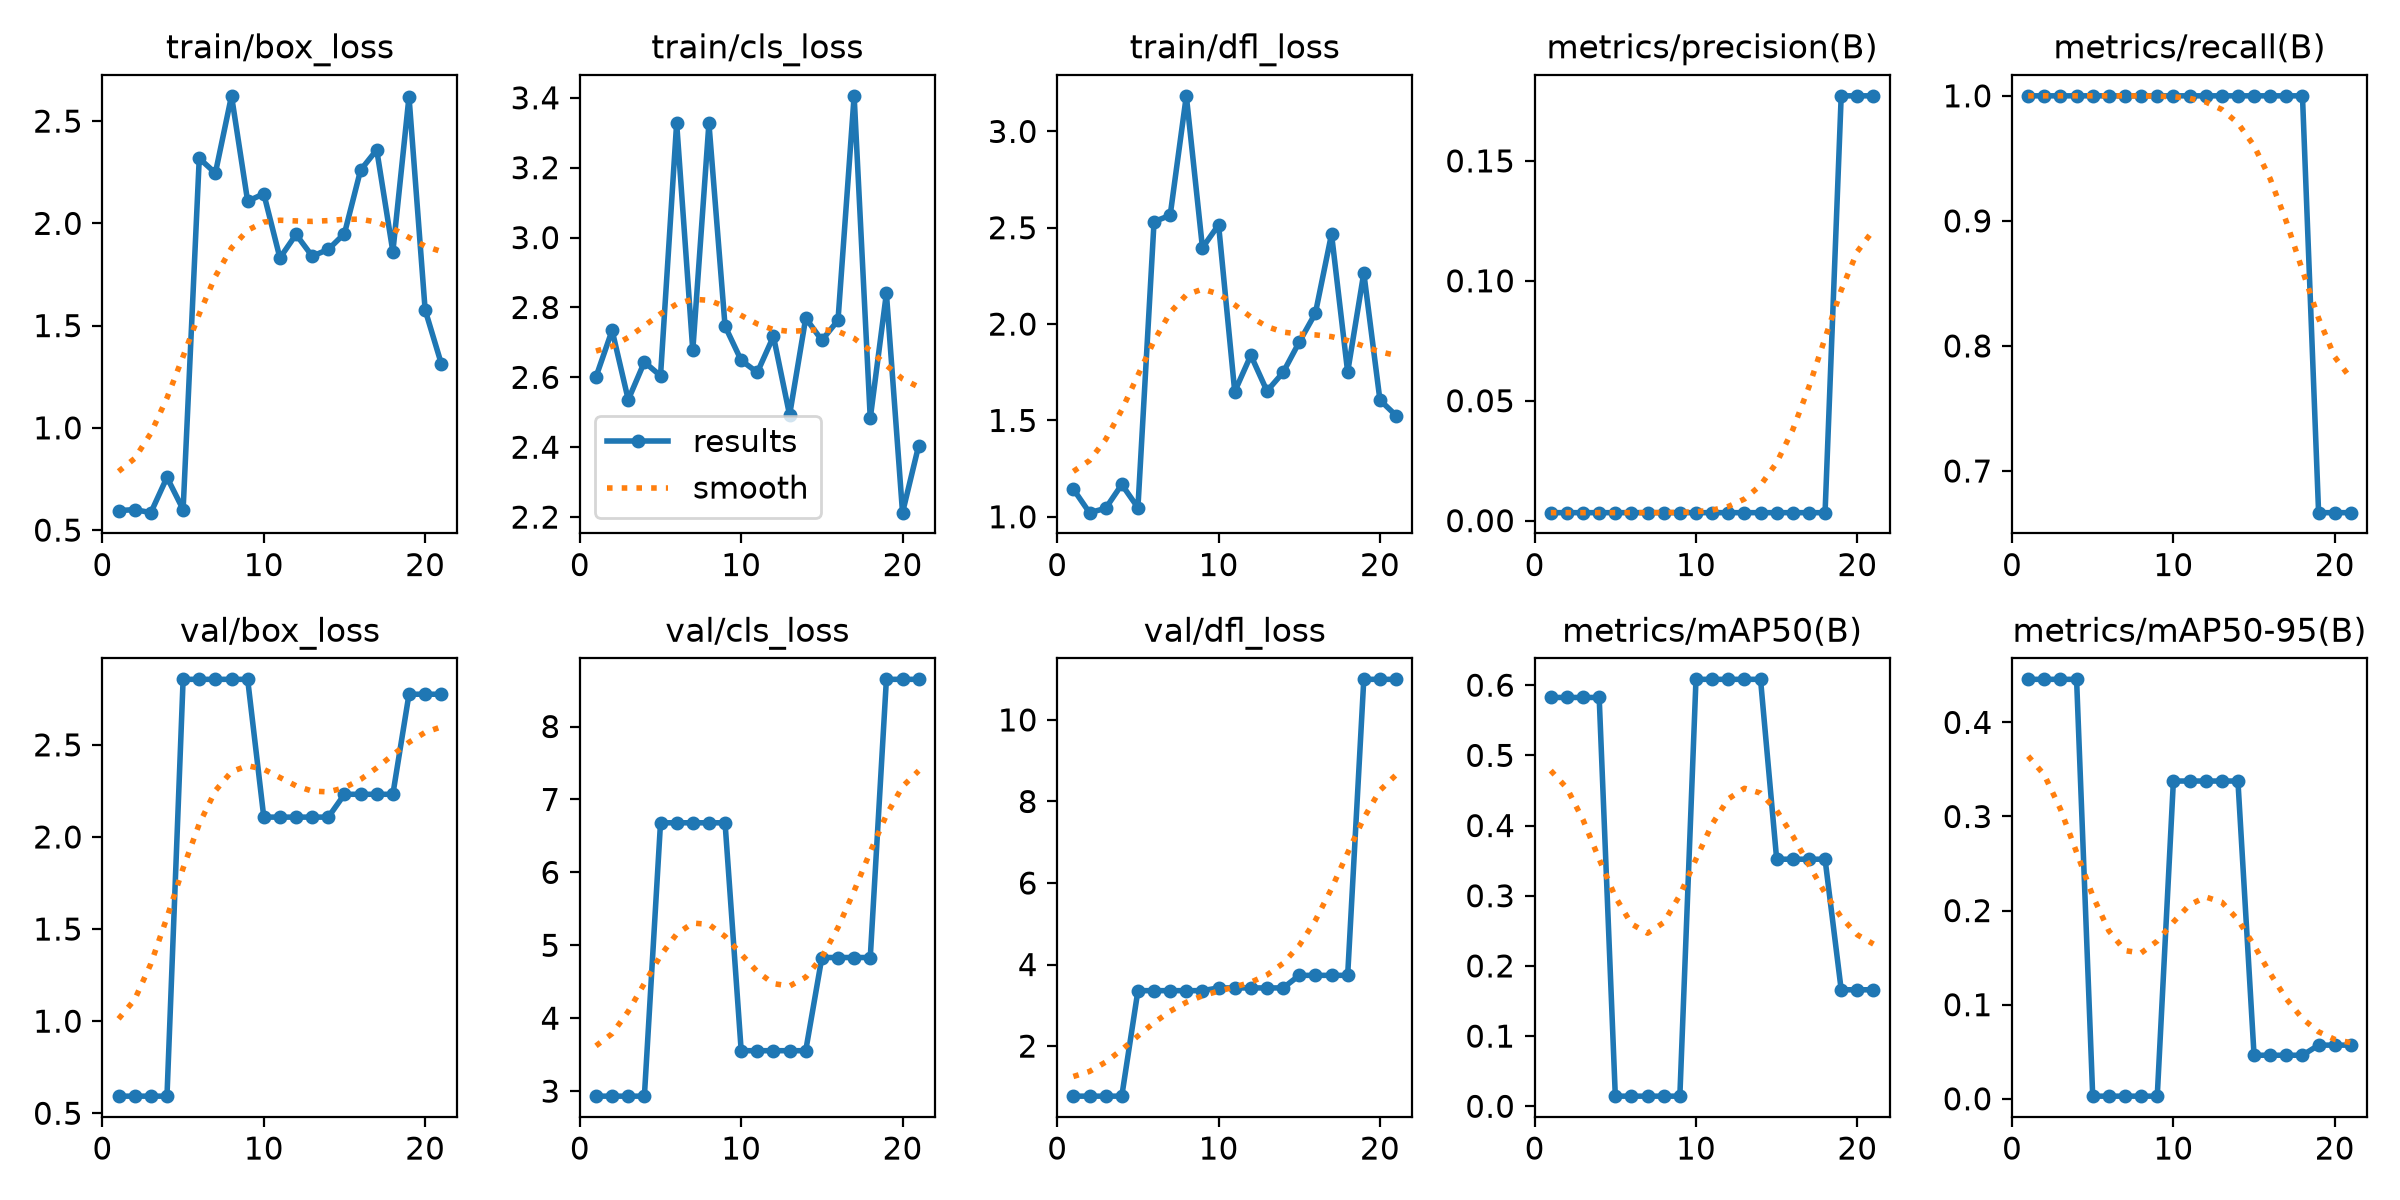

The data file committed next to this chart (first rows):
epoch, time, train/box_loss, train/cls_loss, train/dfl_loss, metrics/precision(B), metrics/recall(B), metrics/mAP50(B), metrics/mAP50-95(B), val/box_loss, val/cls_loss, val/dfl_loss, lr/pg0, lr/pg1, lr/pg2
1, 5.482, 0.5953, 2.601, 1.143, 0.00333, 1, 0.5825, 0.4457, 0.5928, 2.931, 0.772, 0.0004444, 0.0004444, 0.0004444
2, 11.23, 0.6003, 2.735, 1.021, 0.00333, 1, 0.5825, 0.4457, 0.5928, 2.931, 0.772, 0.001089, 0.001089, 0.001089
3, 16.16, 0.5853, 2.536, 1.044, 0.00333, 1, 0.5825, 0.4457, 0.5928, 2.931, 0.772, 0.001707, 0.001707, 0.001707
4, 20.99, 0.7581, 2.644, 1.168, 0.00333, 1, 0.5825, 0.4457, 0.5928, 2.931, 0.772, 0.001881, 0.001881, 0.001881
5, 25.71, 0.6004, 2.604, 1.047, 0.00333, 1, 0.01442, 0.00281, 2.856, 6.68, 3.36, 0.001842, 0.001842, 0.001842
6, 31.79, 2.318, 3.328, 2.531, 0.00333, 1, 0.01442, 0.00281, 2.856, 6.68, 3.36, 0.001802, 0.001802, 0.001802
7, 38.42, 2.246, 2.677, 2.565, 0.00333, 1, 0.01442, 0.00281, 2.856, 6.68, 3.36, 0.001762, 0.001762, 0.001762
8, 45.17, 2.624, 3.327, 3.185, 0.00333, 1, 0.01442, 0.00281, 2.856, 6.68, 3.36, 0.001723, 0.001723, 0.001723
9, 50.59, 2.108, 2.747, 2.396, 0.00333, 1, 0.01442, 0.00281, 2.856, 6.68, 3.36, 0.001683, 0.001683, 0.001683
10, 55.61, 2.145, 2.649, 2.515, 0.00333, 1, 0.6083, 0.3377, 2.108, 3.555, 3.427, 0.001644, 0.001644, 0.001644
11, 61.74, 1.831, 2.614, 1.65, 0.00333, 1, 0.6083, 0.3377, 2.108, 3.555, 3.427, 0.001604, 0.001604, 0.001604
12, 66.79, 1.946, 2.717, 1.838, 0.00333, 1, 0.6083, 0.3377, 2.108, 3.555, 3.427, 0.001564, 0.001564, 0.001564
13, 71.89, 1.84, 2.492, 1.652, 0.00333, 1, 0.6083, 0.3377, 2.108, 3.555, 3.427, 0.001525, 0.001525, 0.001525
14, 77.05, 1.873, 2.769, 1.749, 0.00333, 1, 0.6083, 0.3377, 2.108, 3.555, 3.427, 0.001485, 0.001485, 0.001485
15, 82.03, 1.95, 2.706, 1.907, 0.00333, 1, 0.352, 0.04629, 2.232, 4.832, 3.735, 0.001446, 0.001446, 0.001446
16, 86.96, 2.26, 2.763, 2.056, 0.00333, 1, 0.352, 0.04629, 2.232, 4.832, 3.735, 0.001406, 0.001406, 0.001406
17, 92.07, 2.359, 3.406, 2.467, 0.00333, 1, 0.352, 0.04629, 2.232, 4.832, 3.735, 0.001366, 0.001366, 0.001366
18, 96.85, 1.862, 2.483, 1.751, 0.00333, 1, 0.352, 0.04629, 2.232, 4.832, 3.735, 0.001327, 0.001327, 0.001327
19, 102, 2.619, 2.84, 2.266, 0.1771, 0.6667, 0.166, 0.05703, 2.775, 8.647, 11, 0.001287, 0.001287, 0.001287
20, 107, 1.577, 2.213, 1.606, 0.1771, 0.6667, 0.166, 0.05703, 2.775, 8.647, 11, 0.001248, 0.001248, 0.001248
21, 111.9, 1.314, 2.405, 1.526, 0.1771, 0.6667, 0.166, 0.05703, 2.775, 8.647, 11, 0.001208, 0.001208, 0.001208
